Run: headless pygame with SDL's dummy video driver; simulated clock (each Clock.tick advances the game by its frame time, no real sleeping); random seed 0; keys injected as events and as key.get_pressed() state; no mouse input.
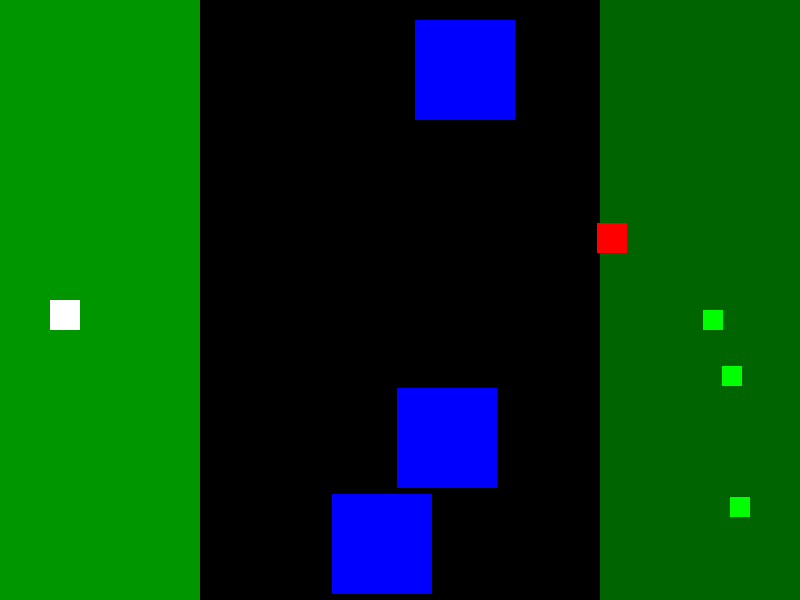
Frame 1 of 4 · flips 1–60 · no input
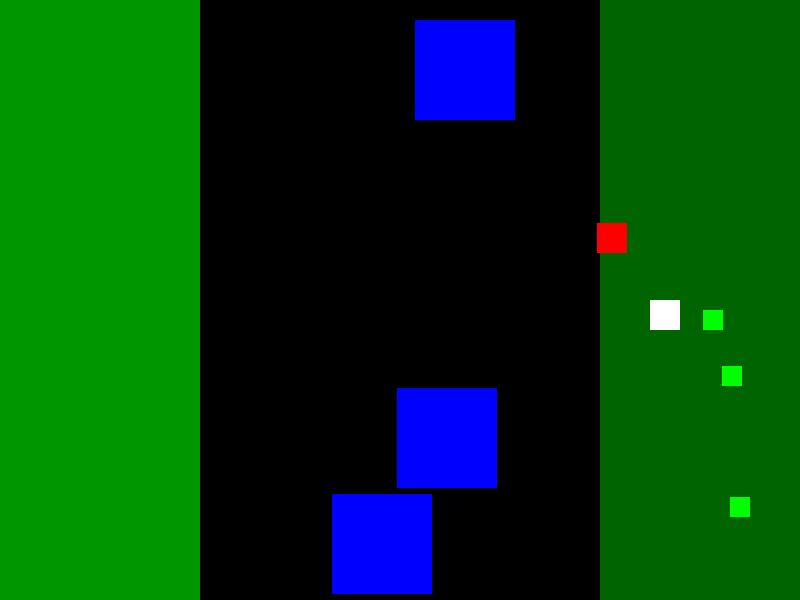
Frame 2 of 4 · flips 61–180 · tapped SPACE, RETURN · held RIGHT (→), D
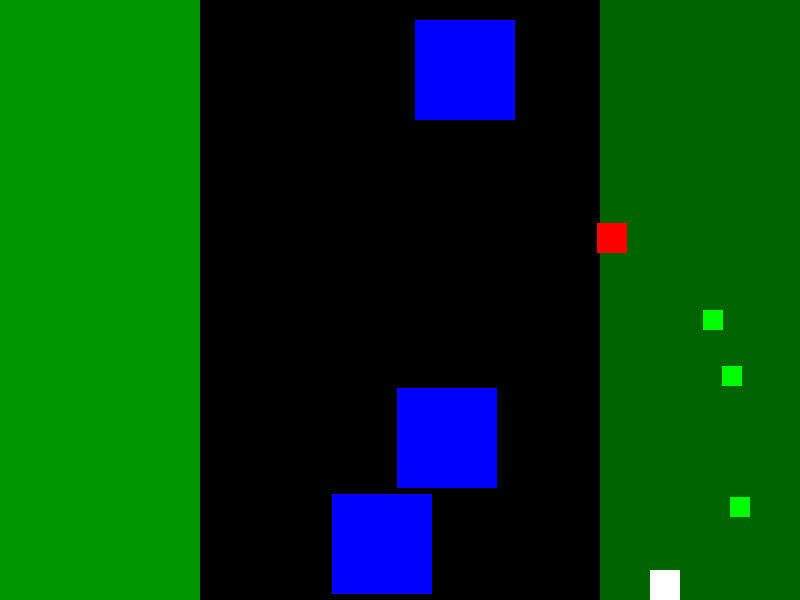
Frame 3 of 4 · flips 181–300 · held DOWN (↓), S
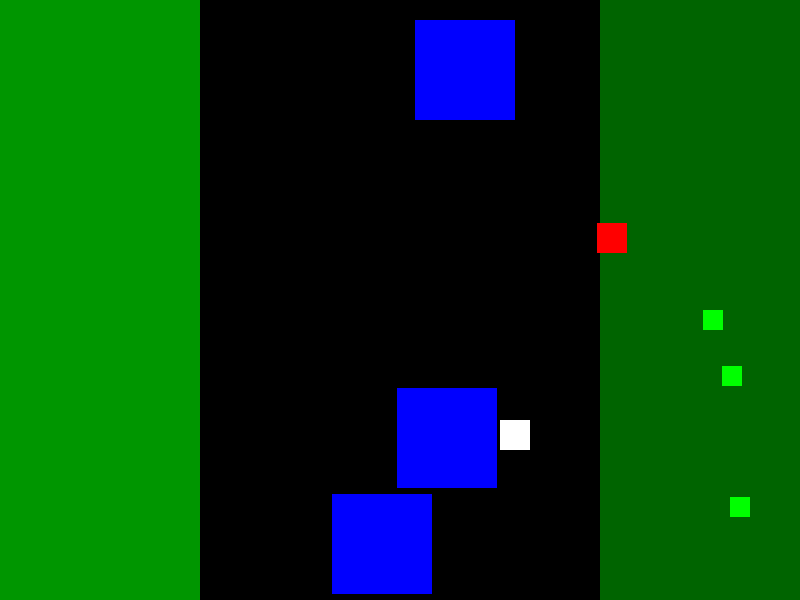
Frame 4 of 4 · flips 301–420 · held LEFT (←), A, UP (↑), W

The pygame program that drew these frames:

import pygame
import random

# FARVER
BLACK = (0, 0, 0)
WHITE = (255, 255, 255)
RED = (255, 0, 0)
BLUE = (0, 0, 255)
GREEN = (0, 255, 0)
GREENNT = (0, 150, 0)
GREENNTBORING = (0, 100, 0)

# Størrelse og andre konstanter
SCREEN_WIDTH = 800
SCREEN_HEIGHT = 600
PLAYER_SIZE = 30
GHOST_SIZE = 30
OBSTACLE_SIZE = 100
SHEEP_SIZE = 20
SPEED = 5
GHOST_SPEED = 3

class gameObject():
    pass

class Player(pygame.sprite.Sprite):#spillerklasse
    def __init__(self):
        super().__init__()
        self.image = pygame.Surface([PLAYER_SIZE, PLAYER_SIZE])
        self.image.fill(WHITE)
        self.rect = self.image.get_rect()
        self.rect.x = 50
        self.rect.y = SCREEN_HEIGHT // 2
        self.SheepCarry = False

    def update(self, dx, dy):
        self.rect.x += dx
        self.rect.y += dy
        # Sjekker kantkollisjon
        if self.rect.x <= 0:
            self.rect.x = 0
        elif self.rect.x >= SCREEN_WIDTH - PLAYER_SIZE:
            self.rect.x = SCREEN_WIDTH - PLAYER_SIZE
        if self.rect.y <= 0:
            self.rect.y = 0
        elif self.rect.y >= SCREEN_HEIGHT - PLAYER_SIZE:
            self.rect.y = SCREEN_HEIGHT - PLAYER_SIZE
        
        if not self.SheepCarry:
            self.image.fill(WHITE)
        else:
            self.image.fill(GREEN)

        obstacles_hit = pygame.sprite.spritecollide(self, obstacles, False)
        for obstacle in obstacles_hit:
            # If moving right, adjust player position to the left side of the obstacle
            if dx > 0:
                self.rect.right -= dx*2
            # If moving left, adjust player position to the right side of the obstacle
            elif dx < 0:
                self.rect.left -= dx*2
            # If moving down, adjust player position to the top side of the obstacle
            if dy > 0:
                self.rect.bottom -= dy*2
            # If moving up, adjust player position to the bottom side of the obstacle
            elif dy < 0:
                self.rect.top -= dy*2

class Ghost(pygame.sprite.Sprite):#spøkelsesklasse
    def __init__(self):
        super().__init__()
        self.image = pygame.Surface([GHOST_SIZE, GHOST_SIZE])
        self.image.fill(RED)
        self.rect = self.image.get_rect()
        self.rect.x = random.randint(0, SCREEN_WIDTH - GHOST_SIZE)
        self.rect.y = random.randint(0, SCREEN_HEIGHT - GHOST_SIZE)
        self.dx = random.choice([-1, 1]) * GHOST_SPEED
        self.dy = random.choice([-1, 1]) * GHOST_SPEED

    def update(self):
        self.rect.x += self.dx
        self.rect.y += self.dy
        # Sjekker kantkollisjon
        if self.rect.x <= 0 or self.rect.x >= SCREEN_WIDTH - GHOST_SIZE:
            self.dx *= -1
        if self.rect.y <= 0 or self.rect.y >= SCREEN_HEIGHT - GHOST_SIZE:
            self.dy *= -1
        
        obstacles_hit = pygame.sprite.spritecollide(self, obstacles, False)
        for _ in obstacles_hit:
            if self.rect.x <= 0 or self.rect.x >= OBSTACLE_SIZE - GHOST_SIZE:
                self.dx *= -1
            if self.rect.y <= 0 or self.rect.y >= OBSTACLE_SIZE - GHOST_SIZE:
                self.dy *= -1
        safezones_hit = pygame.sprite.spritecollide(self, safezones, False)
        for sf in safezones_hit:
            if self.rect.x <= 0 or self.rect.x >= sf.rect.x - GHOST_SIZE:
                self.dx *= -1
            if self.rect.y <= 0 or self.rect.y >= sf.rect.y - GHOST_SIZE:
                self.dy *= -1

class Obstacle(pygame.sprite.Sprite):
    def __init__(self, x, y):
        super().__init__()
        self.image = pygame.Surface([OBSTACLE_SIZE, OBSTACLE_SIZE])
        self.image.fill(BLUE)
        self.rect = self.image.get_rect()
        self.rect.x = x
        self.rect.y = y#posisjonsvariabler
    
class Safe_Zone(pygame.sprite.Sprite):
    def __init__(self, x, y, collecterplace, scalex, scaley):
        super().__init__()
        self.image = pygame.Surface([scalex, scaley])
        if(collecterplace):
            self.image.fill(GREENNT)
        else:
            self.image.fill(GREENNTBORING)

        self.rect = self.image.get_rect()
        self.rect.x = x
        self.rect.y = y#posisjonsvariabler

class Sheep(pygame.sprite.Sprite):
    def __init__(self, x, y):
        super().__init__()
        self.image = pygame.Surface([SHEEP_SIZE, SHEEP_SIZE])
        self.image.fill(GREEN)
        self.rect = self.image.get_rect()
        self.rect.x = x
        self.rect.y = y

# Initialiser Pygame
pygame.init()

# Setter opp skjerm
screen = pygame.display.set_mode([SCREEN_WIDTH, SCREEN_HEIGHT])
pygame.display.set_caption("Manic Mansion")

# Oppretter spilleobjekter
all_sprites = pygame.sprite.Group()
obstacles = pygame.sprite.Group()
sheep = pygame.sprite.Group()
ghosts = pygame.sprite.Group()
safezones = pygame.sprite.Group()

player = Player()
all_sprites.add(player)

def Safe_zones():
    safezone = Safe_Zone(0,0,True,200,800)
    safezone2 = Safe_Zone(600,0,False,200,800)
    safezones.add(safezone)
    safezones.add(safezone2)
# Legger til hindringer
def add_obstacles(amt):
    for _ in range(amt):
        obstacle = Obstacle(random.randint(200, SCREEN_WIDTH - OBSTACLE_SIZE-200), random.randint(0, SCREEN_HEIGHT - OBSTACLE_SIZE))
        all_sprites.add(obstacle)
        obstacles.add(obstacle)

# Legger til sauene
def add_sheep(amt):
    for _ in range(amt):
        sheep_obj = Sheep(random.randint(600, SCREEN_WIDTH - SHEEP_SIZE), random.randint(0, SCREEN_HEIGHT - SHEEP_SIZE))
        all_sprites.add(sheep_obj)
        sheep.add(sheep_obj)

# Legger til spøkelser
def add_ghosts(amt):
    for _ in range(amt):
        ghost = Ghost()
        all_sprites.add(ghost)
        ghosts.add(ghost)

Safe_zones()
add_obstacles(3)
add_sheep(3)
add_ghosts(1)

# Lager en klokke for å styre oppdateringshastigheten
clock = pygame.time.Clock()

running = True
dx = dy = 0

while running:
    # Holder spillet på riktig oppdateringshastighet
    clock.tick(30)

    # Håndterer hendelser
    for event in pygame.event.get():
        if event.type == pygame.QUIT:
            running = False
        elif event.type == pygame.KEYDOWN:
            if event.key == pygame.K_LEFT or event.key == pygame.K_a:
                dx = -SPEED
            elif event.key == pygame.K_RIGHT or event.key == pygame.K_d:
                dx = SPEED
            elif event.key == pygame.K_UP or event.key == pygame.K_w:
                dy = -SPEED
            elif event.key == pygame.K_DOWN or event.key == pygame.K_s:
                dy = SPEED
        elif event.type == pygame.KEYUP:
            if event.key == pygame.K_LEFT or event.key == pygame.K_RIGHT or event.key == pygame.K_a or event.key == pygame.K_d:
                dx = 0
            elif event.key == pygame.K_UP or event.key == pygame.K_DOWN or event.key == pygame.K_w or event.key == pygame.K_s:
                dy = 0

    # Oppdaterer spillerens posisjon
    player.update(dx, dy)
    
    for big_g in ghosts:
        big_g.update()

    # Sjekker for kollisjoner mellom spiller og sau
    sheeps_hit = pygame.sprite.spritecollide(player, sheep, False)
    for one in sheeps_hit:
        if not player.SheepCarry:
            one.kill()
            player.SheepCarry = True
        elif player.SheepCarry:#hvorfor ville spilleren dødd når dette skjer
            running = False

    # Sjekker for kollisjon mellom spiller og spøkelser
    ghosts_hit = pygame.sprite.spritecollide(player, ghosts, False)
    if ghosts_hit:
        running = False  # Spillet slutter hvis spilleren treffer et spøkelse


    # Tegner alt
    screen.fill(BLACK)
    safezones.draw(screen)#tegner denne spesifikt før alt det andre (layering)
    all_sprites.draw(screen)
    pygame.display.flip()

    # Sjekker om spilleren har kommet til startsonen
    if player.rect.x <= 0 and player.SheepCarry:
        player.SheepCarry = False
        # Legger til poeng
        print("Poeng!")
        # Øker spillerens fart
        SPEED += 1
        # Legger til ny sau
        add_sheep(1)
        # Legger til nye hindringer
        add_obstacles(3)
        # Legger til nye spøkelser
        add_ghosts(1)

# Avslutter Pygame
pygame.quit()
